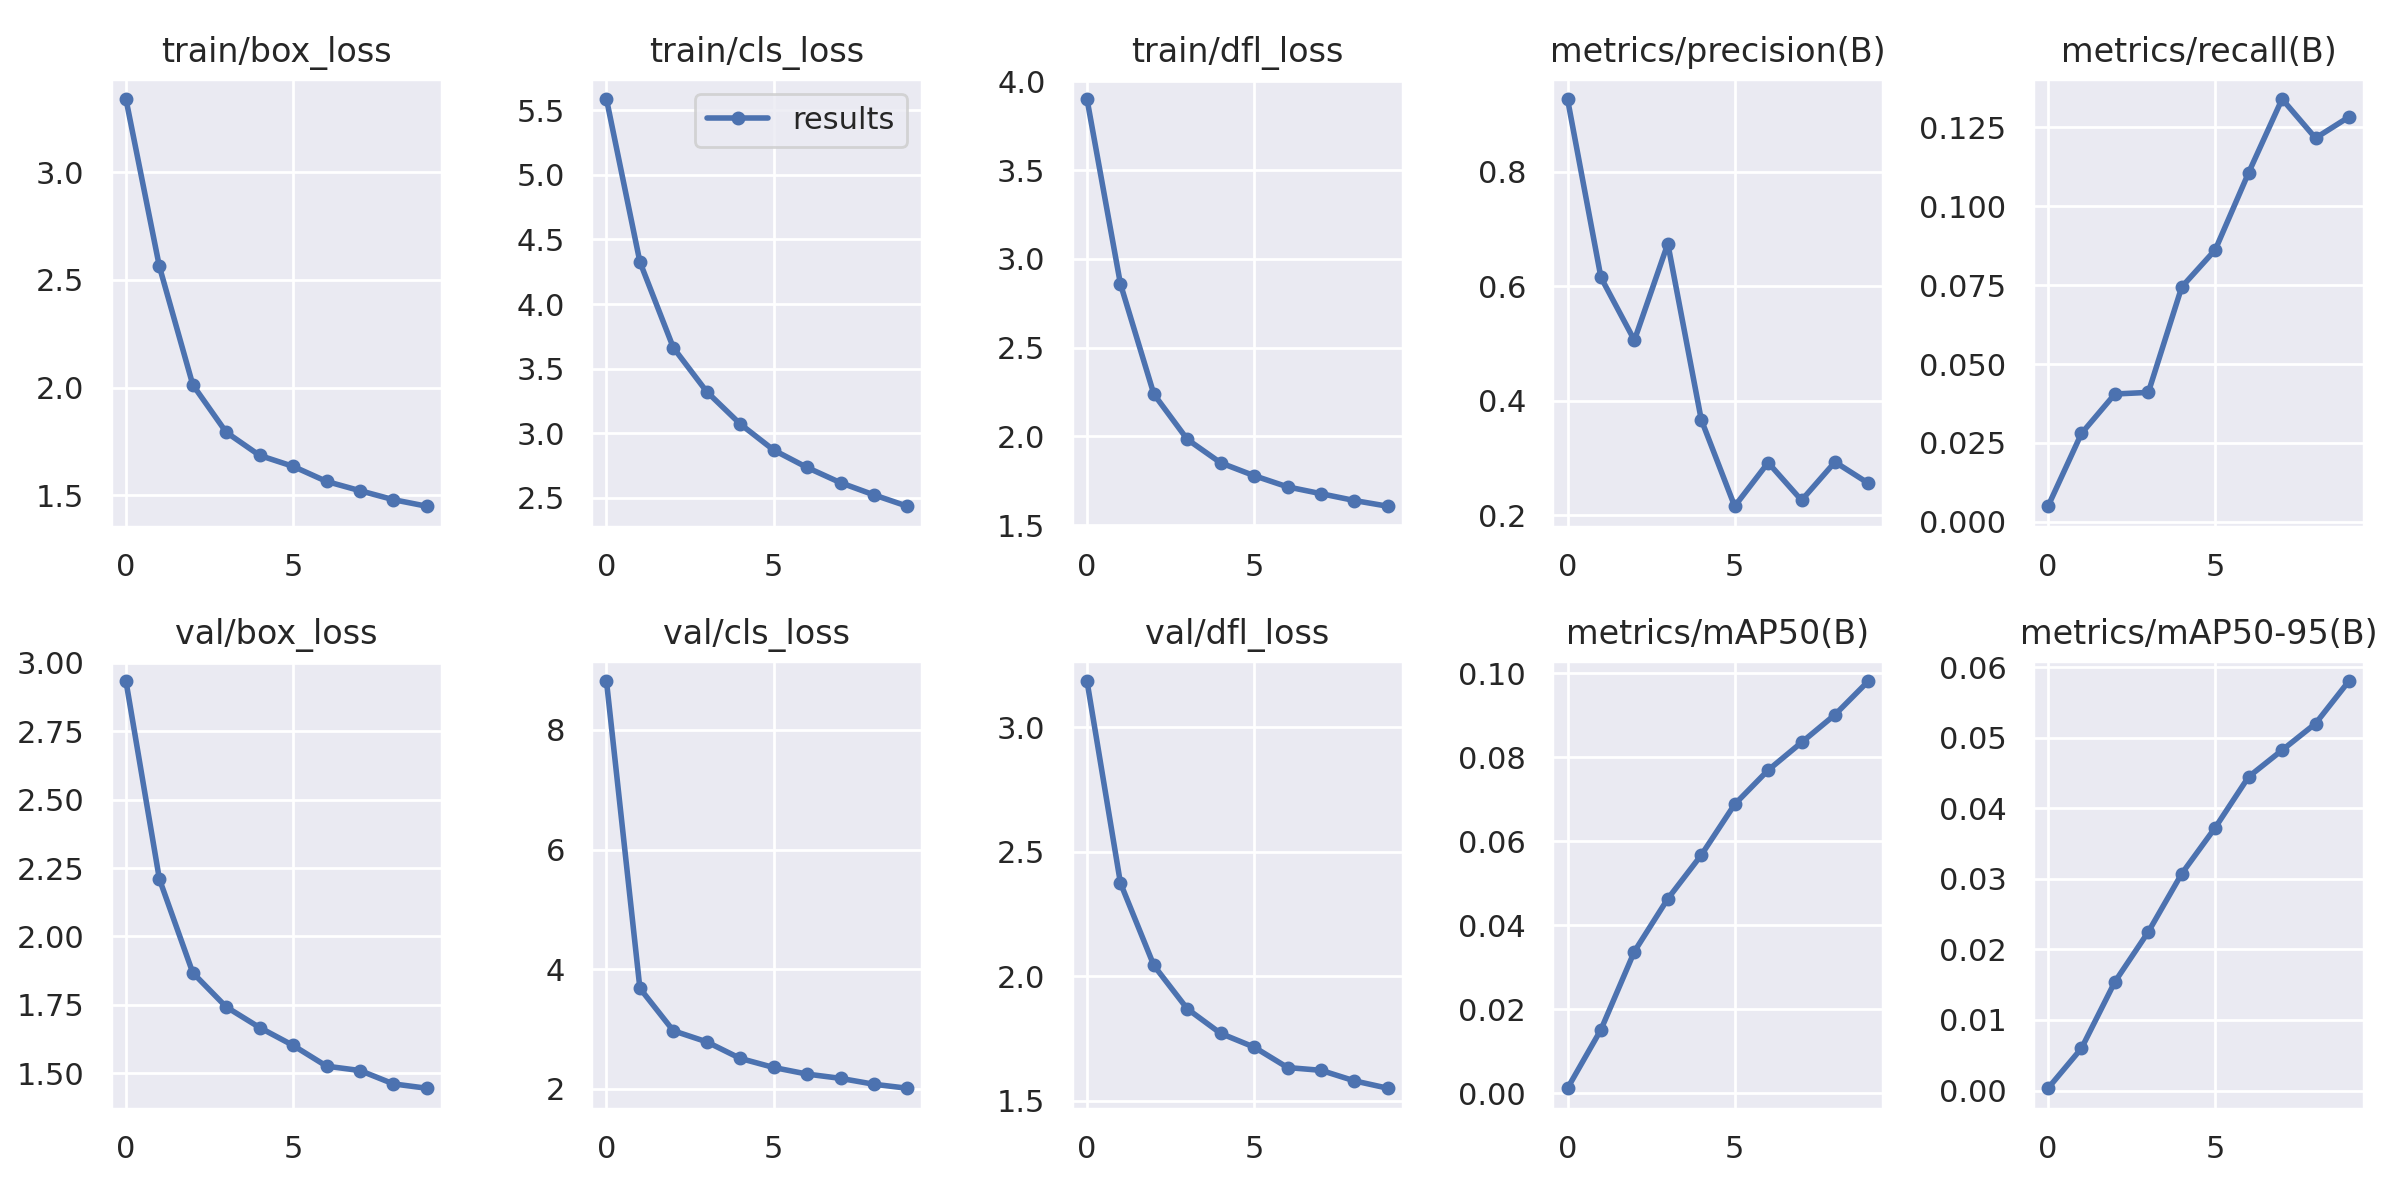

Values plotted in this chart, from the file beside it:
epoch, train/box_loss, train/cls_loss, train/dfl_loss, metrics/precision(B), metrics/recall(B), metrics/mAP50(B), metrics/mAP50-95(B), val/box_loss, val/cls_loss, val/dfl_loss, lr/pg0, lr/pg1, lr/pg2
0, 3.339, 5.586, 3.901, 0.9274, 0.00491, 0.00121, 0.00032, 2.934, 8.819, 3.185, 0.07004, 0.003328, 0.003328
1, 2.562, 4.326, 2.86, 0.6158, 0.02799, 0.01515, 0.00598, 2.21, 3.679, 2.374, 0.03939, 0.006002, 0.006002
2, 2.013, 3.662, 2.239, 0.506, 0.04049, 0.03375, 0.01541, 1.867, 2.968, 2.043, 0.008065, 0.008016, 0.008016
3, 1.792, 3.321, 1.984, 0.6747, 0.04101, 0.04631, 0.02249, 1.742, 2.783, 1.869, 0.00703, 0.00703, 0.00703
4, 1.685, 3.072, 1.851, 0.3674, 0.07444, 0.05669, 0.03074, 1.667, 2.506, 1.77, 0.00703, 0.00703, 0.00703
5, 1.634, 2.87, 1.779, 0.2161, 0.08618, 0.06878, 0.03726, 1.601, 2.354, 1.715, 0.00604, 0.00604, 0.00604
6, 1.564, 2.735, 1.716, 0.2923, 0.1107, 0.07691, 0.04447, 1.526, 2.244, 1.633, 0.00505, 0.00505, 0.00505
7, 1.521, 2.617, 1.678, 0.2265, 0.134, 0.08351, 0.04824, 1.51, 2.172, 1.622, 0.00406, 0.00406, 0.00406
8, 1.48, 2.523, 1.639, 0.2934, 0.1216, 0.09011, 0.05201, 1.461, 2.074, 1.579, 0.00307, 0.00307, 0.00307
9, 1.449, 2.435, 1.607, 0.2562, 0.1283, 0.09812, 0.05804, 1.445, 2.007, 1.55, 0.00208, 0.00208, 0.00208
